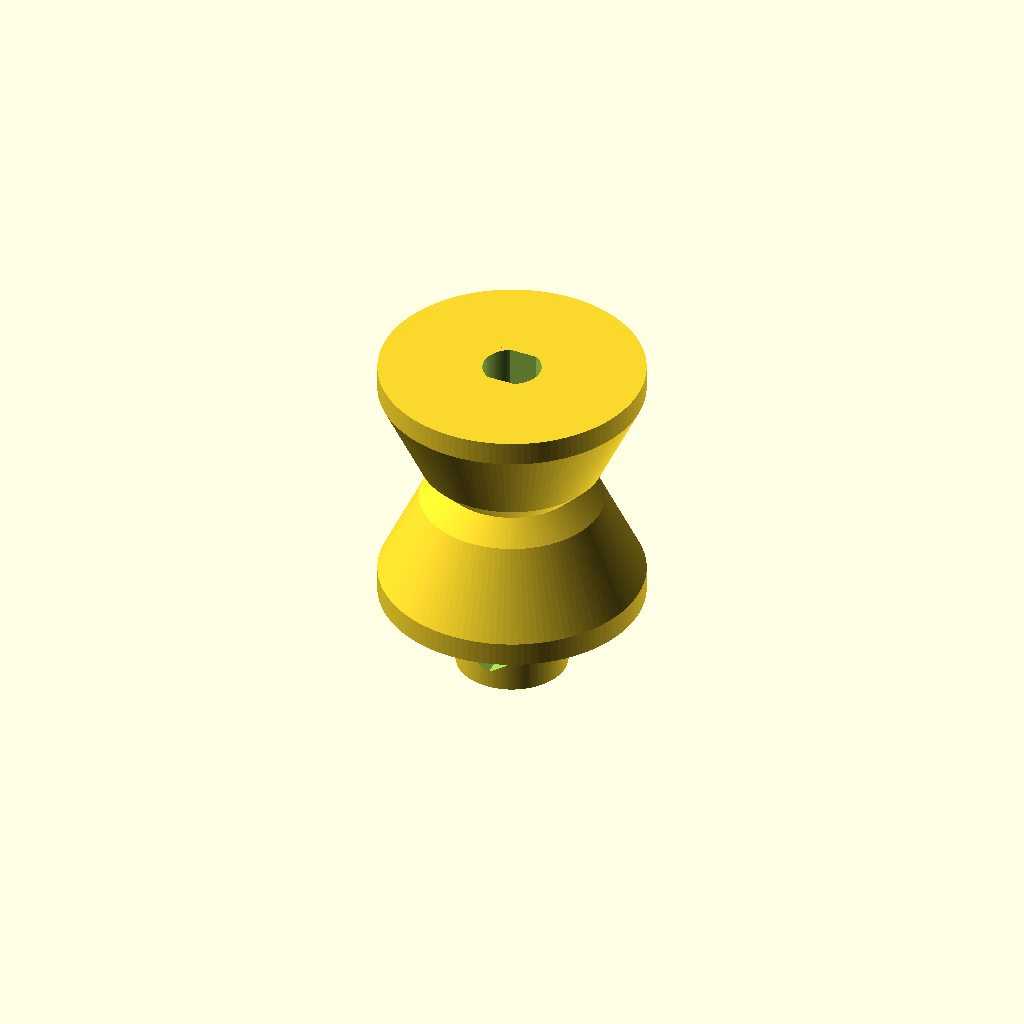
Cell 1: the model at its default parameters.
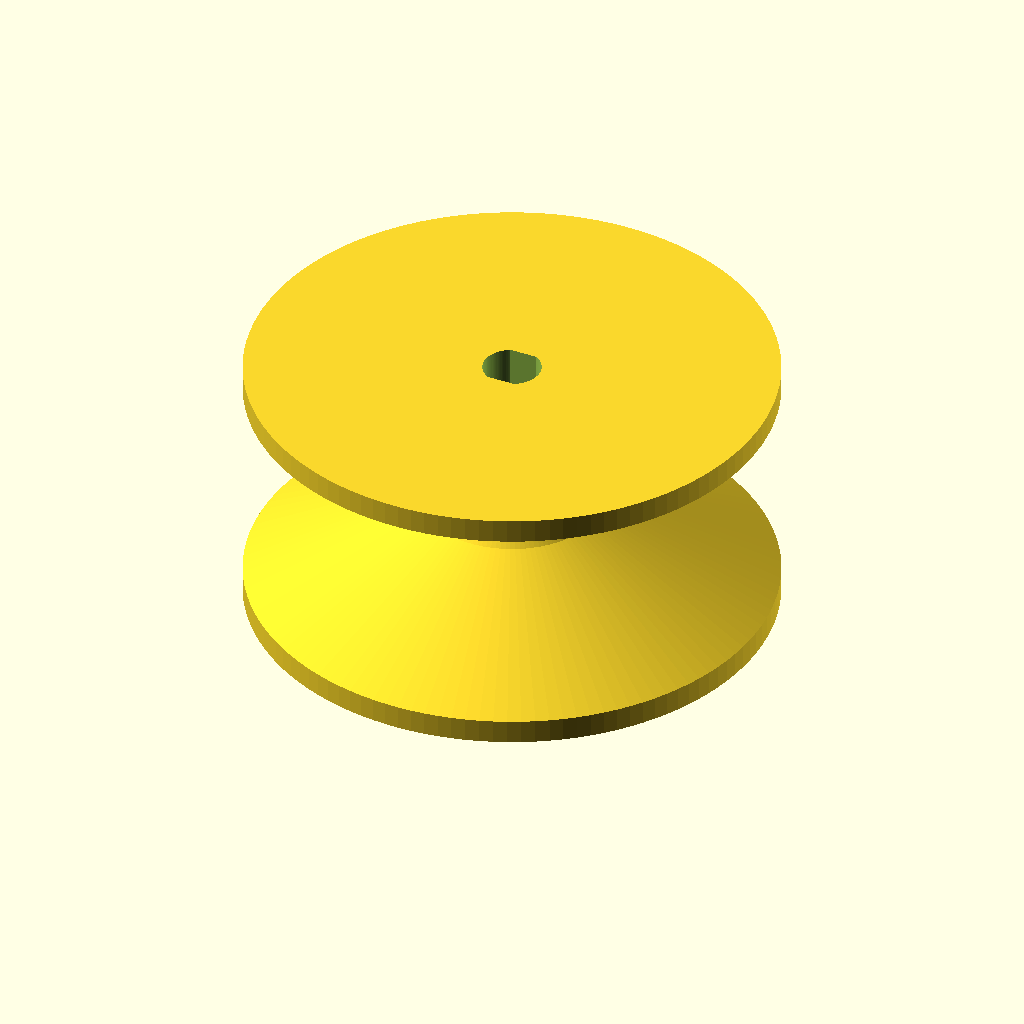
Cell 2 — pulley_od set to 76.2, the other parameters unchanged.
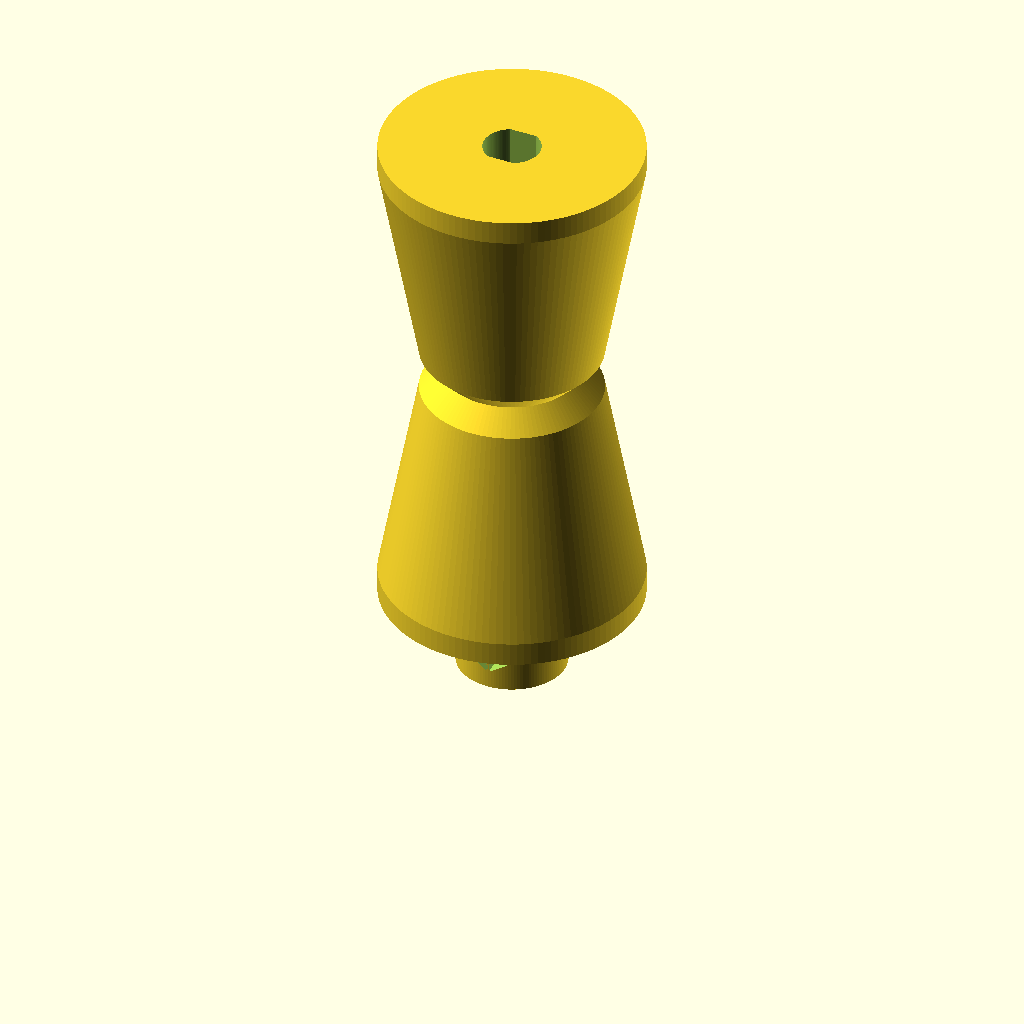
Cell 3 — pulley_width set to 76.2, the other parameters unchanged.
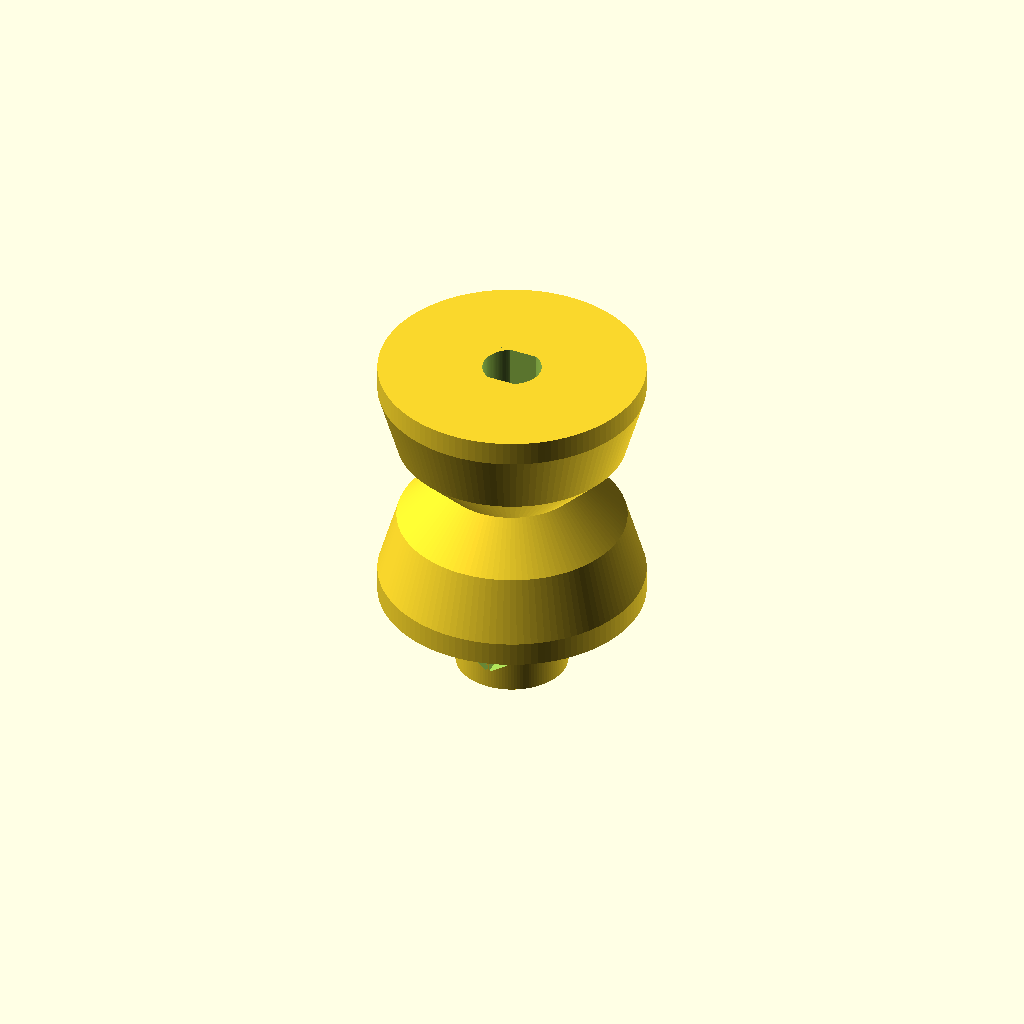
Cell 4 — rope_dia set to 12.7, the other parameters unchanged.
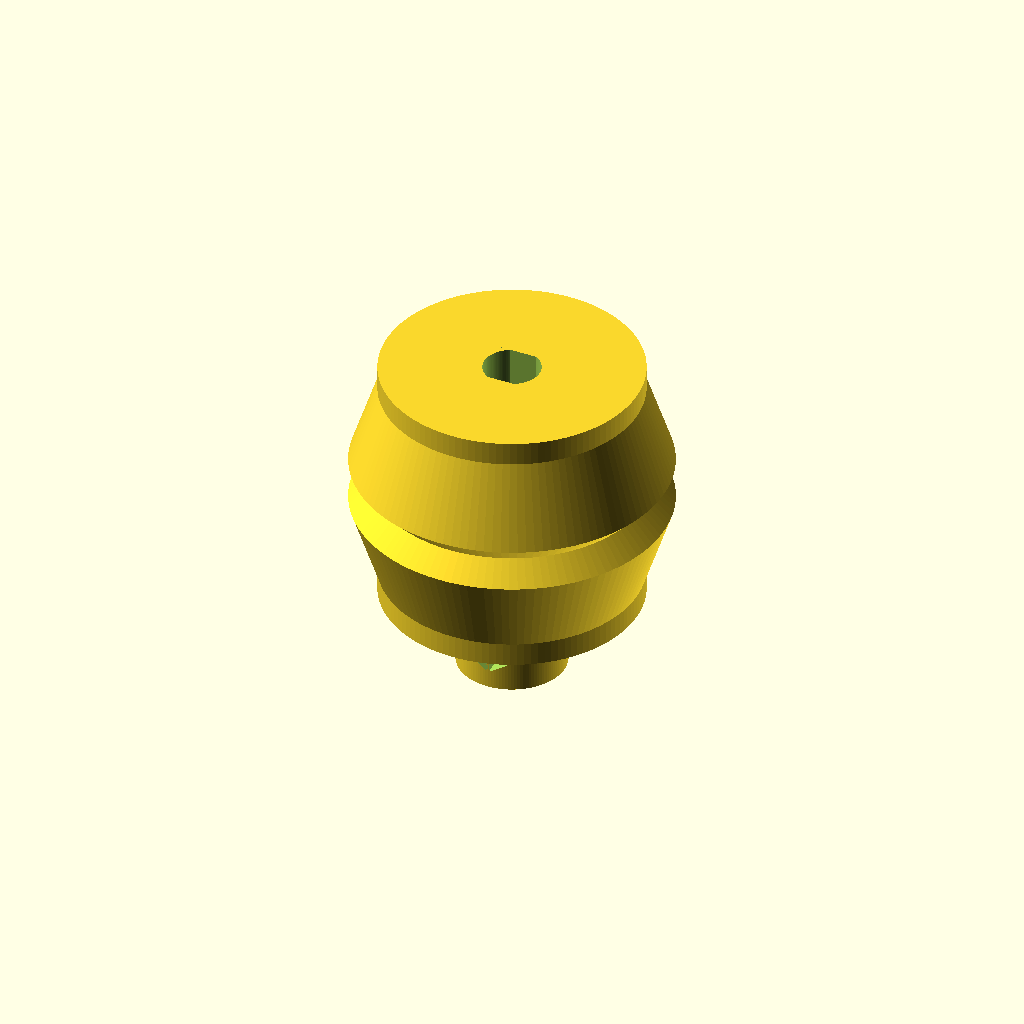
Cell 5: the same model with groove_bottom_r = 20.
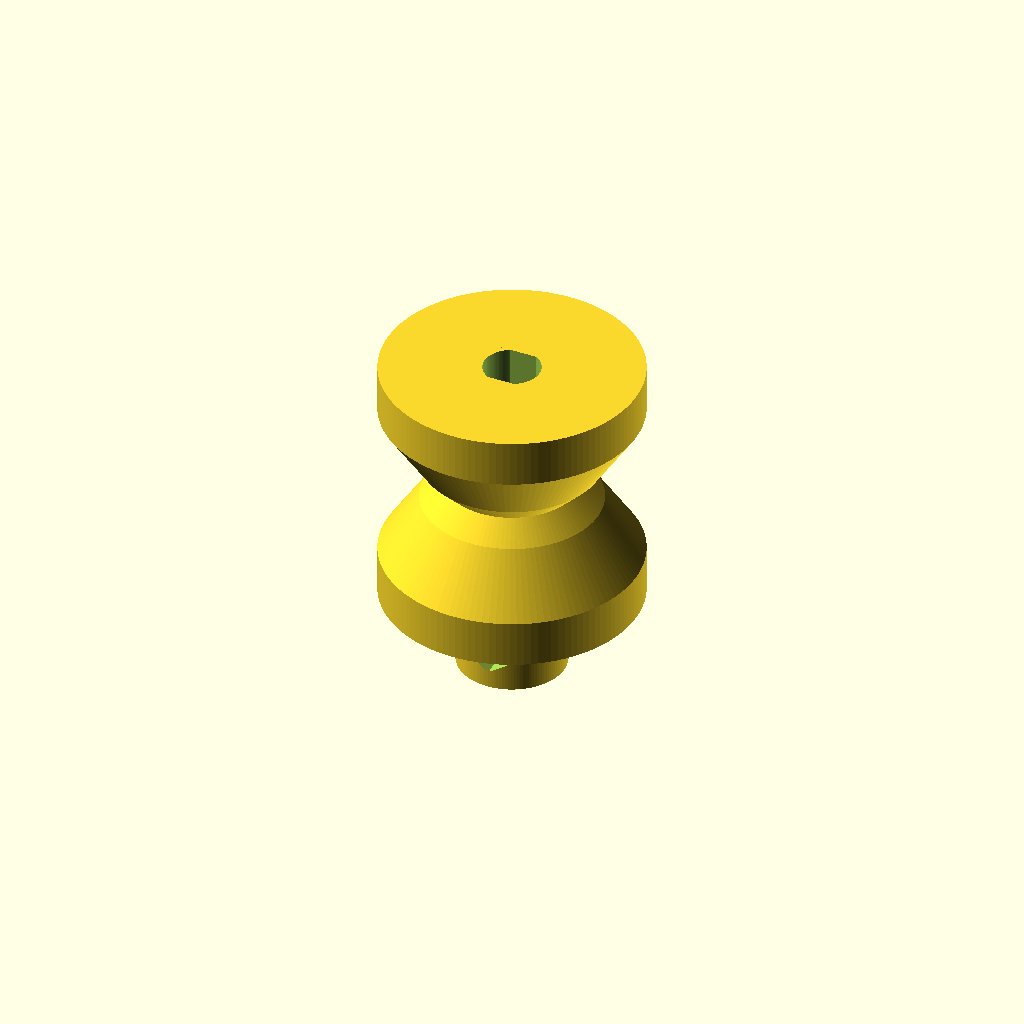
Cell 6 — flange_thickness set to 7, the other parameters unchanged.
One fixed orthographic camera (rotation 55°, 0°, 25°; colour scheme Cornfield) for every cell.
The OpenSCAD source (Pulley 3D Print/combined_pulley_v2.scad):
// Combined Pulley + Motor Shaft Adapter (Single Part)
// Profile matches McMaster-Carr 9466T75 wire rope pulley
// Modified: 1.5" total width, deep V-groove for 1/4" rope
// D-bore for BRINGSMART A58SW31ZY motor shaft built in

$fn = 120;

// === PULLEY DIMENSIONS ===
pulley_od       = 38.1;     // 1.5" outer diameter
pulley_r        = pulley_od / 2; // 19.05mm radius
pulley_width    = 38.1;     // 1.5" total width (user requested)

// Groove profile
// The V-groove should be deep like the McMaster original
// Rope sits at the bottom of the V
rope_dia        = 6.35;     // 1/4" rope
groove_bottom_r = 10;       // Radius at bottom of V-groove (where rope sits)
groove_round_r  = rope_dia / 2; // Rounded bottom to cradle rope

// Flanges - thin lips at full OD to retain rope
flange_thickness = 3.5;     // Thin flanges at the outer edge

// === MOTOR SHAFT BORE (D-shape) ===
shaft_dia       = 8.4;      // Round side + clearance
d_flat          = 7.4;      // D-flat + clearance

// === SET SCREW ===
set_screw_dia   = 3.2;      // M3 through-hole
nut_width       = 6.0;      // M3 nut across flats
nut_depth       = 2.5;      // M3 nut trap depth

// === HUB ===
hub_od          = 16;        // Hub outer diameter
hub_length      = 12;        // Hub extends behind pulley for shaft grip

// === DERIVED ===
half_width      = pulley_width / 2;

// === MODULES ===

// D-shaped bore
module d_shaft_bore(diameter, flat_width, height) {
    intersection() {
        cylinder(d=diameter, h=height);
        translate([-(diameter/2), -(flat_width/2), 0])
            cube([diameter, flat_width, height]);
    }
}

// 2D pulley cross-section profile for rotate_extrude
// This defines the shape in the XY plane (X = radius from center, Y = width)
// rotate_extrude spins this around the Y axis (which becomes the Z axis)
module pulley_cross_section() {
    // Build the profile as a polygon
    // Going clockwise from inner bottom-left
    
    // Key points:
    // Inner bore area connects to groove bottom via V-walls to flanges at OD
    
    hull_points = [
        // Inner edge (will be bored out anyway, just needs to be < groove_bottom_r)
        [0, 0],                                          // bottom-left (axis, left face)
        [0, pulley_width],                               // top-left (axis, right face)
        
        // Right flange (outer edge, full OD)
        [pulley_r, pulley_width],                        // top-right outer
        [pulley_r, pulley_width - flange_thickness],     // top-right inner lip
        
        // V-groove right wall slopes down to groove bottom
        [groove_bottom_r + groove_round_r, half_width + groove_round_r],  // right side of groove curve
        
        // Groove bottom (rounded for rope)
        [groove_bottom_r, half_width],                   // very bottom of groove
        
        // V-groove left wall slopes up
        [groove_bottom_r + groove_round_r, half_width - groove_round_r],  // left side of groove curve
        
        // Left flange
        [pulley_r, flange_thickness],                    // bottom-left inner lip
        [pulley_r, 0],                                   // bottom-left outer
    ];
    
    polygon(points = hull_points);
}

// Smoother groove with actual rounded bottom
module pulley_body() {
    rotate_extrude(convexity=10)
        pulley_cross_section();
}

// === MAIN PART ===
difference() {
    union() {
        // Pulley body
        pulley_body();
        
        // Hub extending behind the pulley
        translate([0, 0, -hub_length])
            cylinder(d=hub_od, h=hub_length);
    }
    
    // D-shaped bore all the way through
    translate([0, 0, -hub_length - 0.1])
        d_shaft_bore(shaft_dia, d_flat, hub_length + pulley_width + 0.2);
    
    // Set screw hole (radial, through the hub)
    translate([0, -(hub_od/2 + 1), -hub_length/2])
        rotate([-90, 0, 0])
            cylinder(d=set_screw_dia, h=hub_od/2 + 2);
    
    // M3 nut trap
    translate([0, -(hub_od/2), -hub_length/2])
        rotate([-90, 30, 0])
            cylinder(d=nut_width / cos(30), h=nut_depth, $fn=6);
}

// === PRINT NOTES ===
// Print with hub pointing UP, flat flange on bed
// Material: PETG recommended
// Infill: 80-100%
// Layer height: 0.15-0.2mm
// Walls: 4+ perimeters
// Supports: Not needed (V-groove overhang is gradual)
//
// The groove is now deep like the original McMaster pulley -
// rope sits well below the OD with thin retaining flanges.
Parameter table extracted from the source (name, type, default, range or options):
pulley_od: number, default 38.1
pulley_width: number, default 38.1
rope_dia: number, default 6.35
groove_bottom_r: number, default 10
flange_thickness: number, default 3.5
shaft_dia: number, default 8.4
d_flat: number, default 7.4
set_screw_dia: number, default 3.2
nut_width: number, default 6
nut_depth: number, default 2.5
hub_od: number, default 16
hub_length: number, default 12
